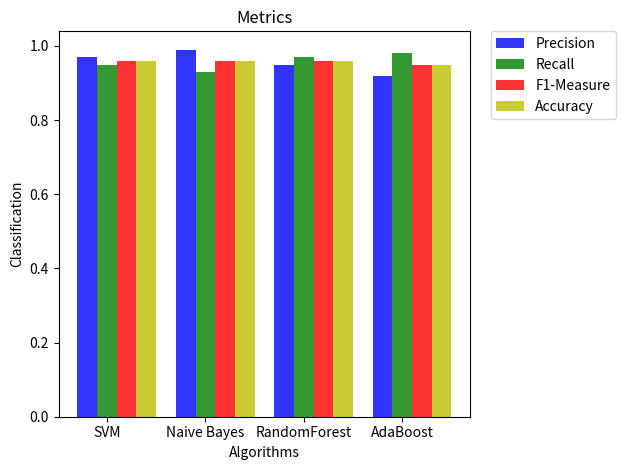

Write Python code to recreate this figure.
# -*- coding: utf-8 -*-
"""
Created on Tue Jul 11 15:28:38 2017

[redacted]

Metrics Graphs
"""

import numpy as np
import matplotlib.pyplot as plt
 
# data to plot
n_groups = 4
precision = (0.97, 0.99, 0.95, 0.92)
recall = (0.95, 0.93, 0.97, 0.98)
f1_measure = (0.96, 0.96, 0.96, 0.95)
accuracy = (0.96, 0.96, 0.96, 0.95)

# create plot
fig, ax = plt.subplots()
index = np.arange(n_groups)
bar_width = 0.2
opacity = 0.8
 
rects1 = plt.bar(index, precision, bar_width,
                 alpha=opacity,
                 color='b',
                 label='Precision')
 
rects2 = plt.bar(index + bar_width, recall, bar_width,
                 alpha=opacity,
                 color='g',
                 label='Recall')

rects3 = plt.bar(index + bar_width + bar_width, f1_measure, bar_width,
                 alpha=opacity,
                 color='r',
                 label='F1-Measure')

rects4 = plt.bar(index + bar_width + bar_width + bar_width, accuracy, bar_width,
                 alpha=opacity,
                 color='y',
                 label='Accuracy')

plt.xlabel('Algorithms')
plt.ylabel('Classification')
plt.title('Metrics')
plt.xticks(index + bar_width, ('SVM', 'Naive Bayes', 'RandomForest', 'AdaBoost'))
plt.legend(bbox_to_anchor=(1.05, 1), loc=2, borderaxespad=0.)
 
plt.tight_layout()
plt.show()